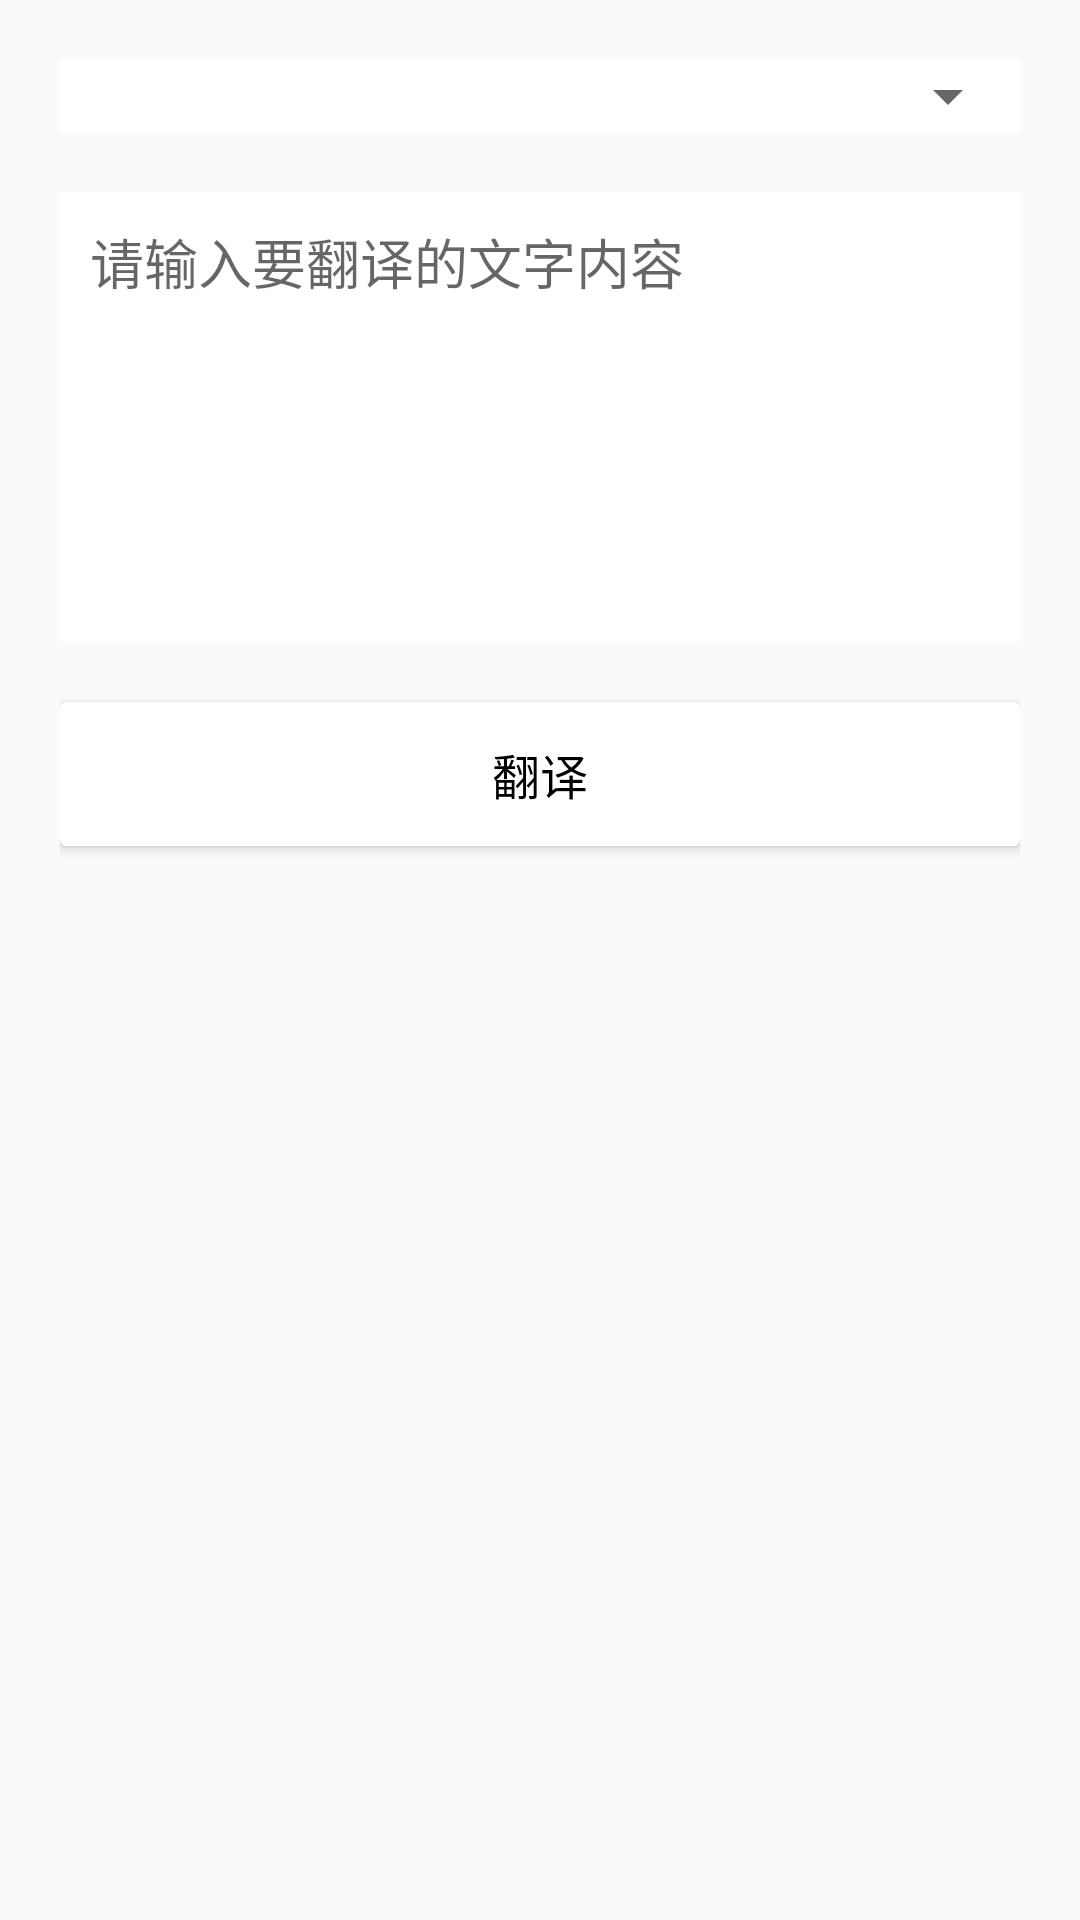

This screen was rendered from an Android layout file. Write that file and the resources it references.
<!-- AndroidManifest.xml: application theme Theme.Test1 -->
<!-- res/layout/activity_keyboard.xml -->
<?xml version="1.0" encoding="utf-8"?>
<LinearLayout xmlns:android="http://schemas.android.com/apk/res/android"
    xmlns:app="http://schemas.andr oid.com/apk/res-auto"
    xmlns:tools="http://schemas.android.com/tools"
    android:layout_width="match_parent"
    android:layout_height="match_parent"
    android:fitsSystemWindows="true"
    android:orientation="vertical"
    tools:context=".KeyboardActivity">

    
    <androidx.appcompat.widget.Toolbar
        android:layout_width="match_parent"
        android:layout_height="?attr/actionBarSize"
        android:background="#FFF"
        android:elevation="3dp">

        <TextView
            android:layout_width="wrap_content"
            android:layout_height="wrap_content"
            android:layout_gravity="center"
            android:text="圣人翻译"
            android:textColor="#000"
            android:textSize="18sp" />

    </androidx.appcompat.widget.Toolbar>


    
    <ScrollView
        android:layout_width="match_parent"
        android:layout_height="match_parent"
        android:overScrollMode="never">

        
        <LinearLayout
            android:layout_width="match_parent"
            android:layout_height="match_parent"
            android:orientation="vertical"
            android:padding="20dp">

            
            <LinearLayout
                android:id="@+id/before_lay"
                android:layout_width="match_parent"
                android:layout_height="wrap_content"
                android:background="#FFF"
                android:foreground="@drawable/stroke_gray">
                
                <Spinner
                    android:id="@+id/sp_language"
                    android:layout_width="match_parent"
                    android:layout_height="wrap_content"
                    android:dropDownWidth="match_parent"
                    android:popupBackground="#FFFFFF"
                    android:prompt="@string/choose_language"
                    style="@style/MySpinnerStyle" />
            </LinearLayout>
            
            <LinearLayout
                android:id="@+id/after_lay"
                android:layout_width="match_parent"
                android:layout_height="wrap_content"
                android:gravity="center_vertical"
                android:orientation="horizontal"
                android:visibility="gone">

                <androidx.cardview.widget.CardView
                    android:layout_width="0dp"
                    android:layout_height="wrap_content"
                    android:layout_weight="1"
                    android:background="#FFF"
                    app:cardCornerRadius="5dp">

                    
                    <TextView
                        android:id="@+id/tv_from"
                        android:layout_width="match_parent"
                        android:layout_height="40dp"
                        android:background="@drawable/stroke_black_radus"
                        android:gravity="center"
                        android:textColor="#000"
                        android:textSize="14sp" />
                </androidx.cardview.widget.CardView>

                <ImageView
                    android:id="@+id/icon_change"
                    android:layout_width="30dp"
                    android:layout_height="30dp"
                    android:layout_marginLeft="10dp"
                    android:layout_marginRight="10dp"
                    android:src="@mipmap/icon_change" />

                <androidx.cardview.widget.CardView
                    android:layout_width="0dp"
                    android:layout_height="wrap_content"
                    android:layout_weight="1"
                    android:background="#FFF"
                    app:cardCornerRadius="5dp">

                    
                    <TextView
                        android:id="@+id/tv_to"
                        android:layout_width="match_parent"
                        android:layout_height="40dp"
                        android:background="@drawable/stroke_black_radus"
                        android:gravity="center"
                        android:textColor="#000"
                        android:textSize="14sp" />
                </androidx.cardview.widget.CardView>
            </LinearLayout>

            
            <RelativeLayout
                android:layout_width="match_parent"
                android:layout_height="150dp"
                android:layout_marginTop="20dp"
                android:background="#FFF">
                
                <EditText
                    android:id="@+id/ed_content"
                    android:layout_width="match_parent"
                    android:layout_height="150dp"
                    android:background="@drawable/stroke_gray"
                    android:gravity="top"
                    android:hint="请输入要翻译的文字内容"
                    android:maxLength="6000"
                    android:paddingLeft="10dp"
                    android:paddingTop="10dp"
                    android:paddingRight="30dp"
                    android:paddingBottom="10dp"
                    android:textColor="#000"
                    android:textColorLink="#ABABAB"
                    android:textCursorDrawable="@drawable/cursor_style" />
                
                <ImageView
                    android:id="@+id/iv_clear_tx"
                    android:layout_width="30dp"
                    android:layout_height="30dp"
                    android:layout_alignParentRight="true"
                    android:layout_alignParentBottom="true"
                    android:layout_marginRight="8dp"
                    android:layout_marginBottom="8dp"
                    android:src="@mipmap/icon_delete"
                    android:visibility="gone" />
            </RelativeLayout>

            
            <LinearLayout
                android:visibility="gone"
                android:id="@+id/result_lay"
                android:layout_width="match_parent"
                android:layout_height="wrap_content"
                android:layout_marginTop="20dp"
                android:orientation="vertical">

                <TextView
                    android:layout_width="wrap_content"
                    android:layout_height="wrap_content"
                    android:text="翻译结果"
                    android:textColor="#000"
                    android:textSize="14sp" />

                <LinearLayout
                    android:layout_width="match_parent"
                    android:layout_height="wrap_content"
                    android:layout_marginTop="10dp"
                    android:background="#FFF"
                    android:orientation="vertical">

                    
                    <TextView
                        android:id="@+id/tv_result"
                        android:layout_width="match_parent"
                        android:layout_height="wrap_content"
                        android:padding="10dp"
                        android:textColor="#000" />

                    <LinearLayout
                        android:layout_width="match_parent"
                        android:layout_height="wrap_content"
                        android:gravity="right"
                        android:orientation="horizontal">
                        
                        <ImageView
                            android:id="@+id/iv_copy_tx"
                            android:layout_width="32dp"
                            android:layout_height="32dp"
                            android:layout_marginRight="4dp"
                            android:layout_marginBottom="4dp"
                            android:padding="4dp"
                            android:src="@mipmap/icon_copy" />
                    </LinearLayout>
                </LinearLayout>

            </LinearLayout>

            <androidx.cardview.widget.CardView
                android:layout_width="match_parent"
                android:layout_height="wrap_content"
                android:layout_marginTop="20dp"
                android:background="#FFF"
                app:cardCornerRadius="5dp">

                <TextView
                    android:id="@+id/tv_translation"
                    android:layout_width="match_parent"
                    android:layout_height="48dp"
                    android:background="@drawable/stroke_black_radus"
                    android:foreground="?android:attr/selectableItemBackground"
                    android:gravity="center"
                    android:padding="10dp"
                    android:text="翻译"
                    android:textColor="#000"
                    android:textColorLink="#ABABAB"
                    android:textSize="16sp" />
            </androidx.cardview.widget.CardView>

            <TextView
                android:id="@+id/tv_share"
                android:visibility="invisible"
                android:layout_marginTop="10dp"
                android:layout_width="match_parent"
                android:layout_height="48dp"
                android:background="@drawable/stroke_black_radus"
                android:foreground="?android:attr/selectableItemBackground"
                android:gravity="center"
                android:padding="10dp"
                android:text="分享"
                android:textColor="#000"
                android:textColorLink="#ABABAB"
                android:textSize="16sp" />

        </LinearLayout>
    </ScrollView>

</LinearLayout>
<!-- resources referenced by this layout -->
<resources>
  <!-- drawable cursor_style (drawable) -->
  <?xml version="1.0" encoding="utf-8"?>
  <shape xmlns:android="http://schemas.android.com/apk/res/android"
      android:shape="rectangle">
      <size android:width="0.7dp" />
      <solid android:color="#000" />
  </shape>
  <!-- mipmap icon_change (mipmap-anydpi-v26) -->
  <?xml version="1.0" encoding="utf-8"?>
  <adaptive-icon xmlns:android="http://schemas.android.com/apk/res/android">
      <background android:drawable="@drawable/icon_change_background"/>
      <foreground android:drawable="@mipmap/icon_change_foreground"/>
  </adaptive-icon>
  <!-- mipmap icon_copy (mipmap-anydpi-v26) -->
  <?xml version="1.0" encoding="utf-8"?>
  <adaptive-icon xmlns:android="http://schemas.android.com/apk/res/android">
      <background android:drawable="@drawable/icon_copy_background"/>
      <foreground android:drawable="@mipmap/icon_copy_foreground"/>
  </adaptive-icon>
  <!-- mipmap icon_delete (mipmap-anydpi-v26) -->
  <?xml version="1.0" encoding="utf-8"?>
  <adaptive-icon xmlns:android="http://schemas.android.com/apk/res/android">
      <background android:drawable="@drawable/icon_delete_background"/>
      <foreground android:drawable="@mipmap/icon_delete_foreground"/>
  </adaptive-icon>
  <string name="choose_language">选择语言</string>
  <style name="MySpinnerStyle" parent="Widget.AppCompat.Spinner.DropDown">
      
      <item name="android:dropDownWidth">wrap_content</item>
      <item name="android:popupBackground">@drawable/your_popup_background</item>
      <item name="android:dropDownSelector">@drawable/your_drop_down_selector</item>
  </style>
  <style name="Theme.Test1" parent="android:Theme.Material.Light.NoActionBar" />
</resources>
